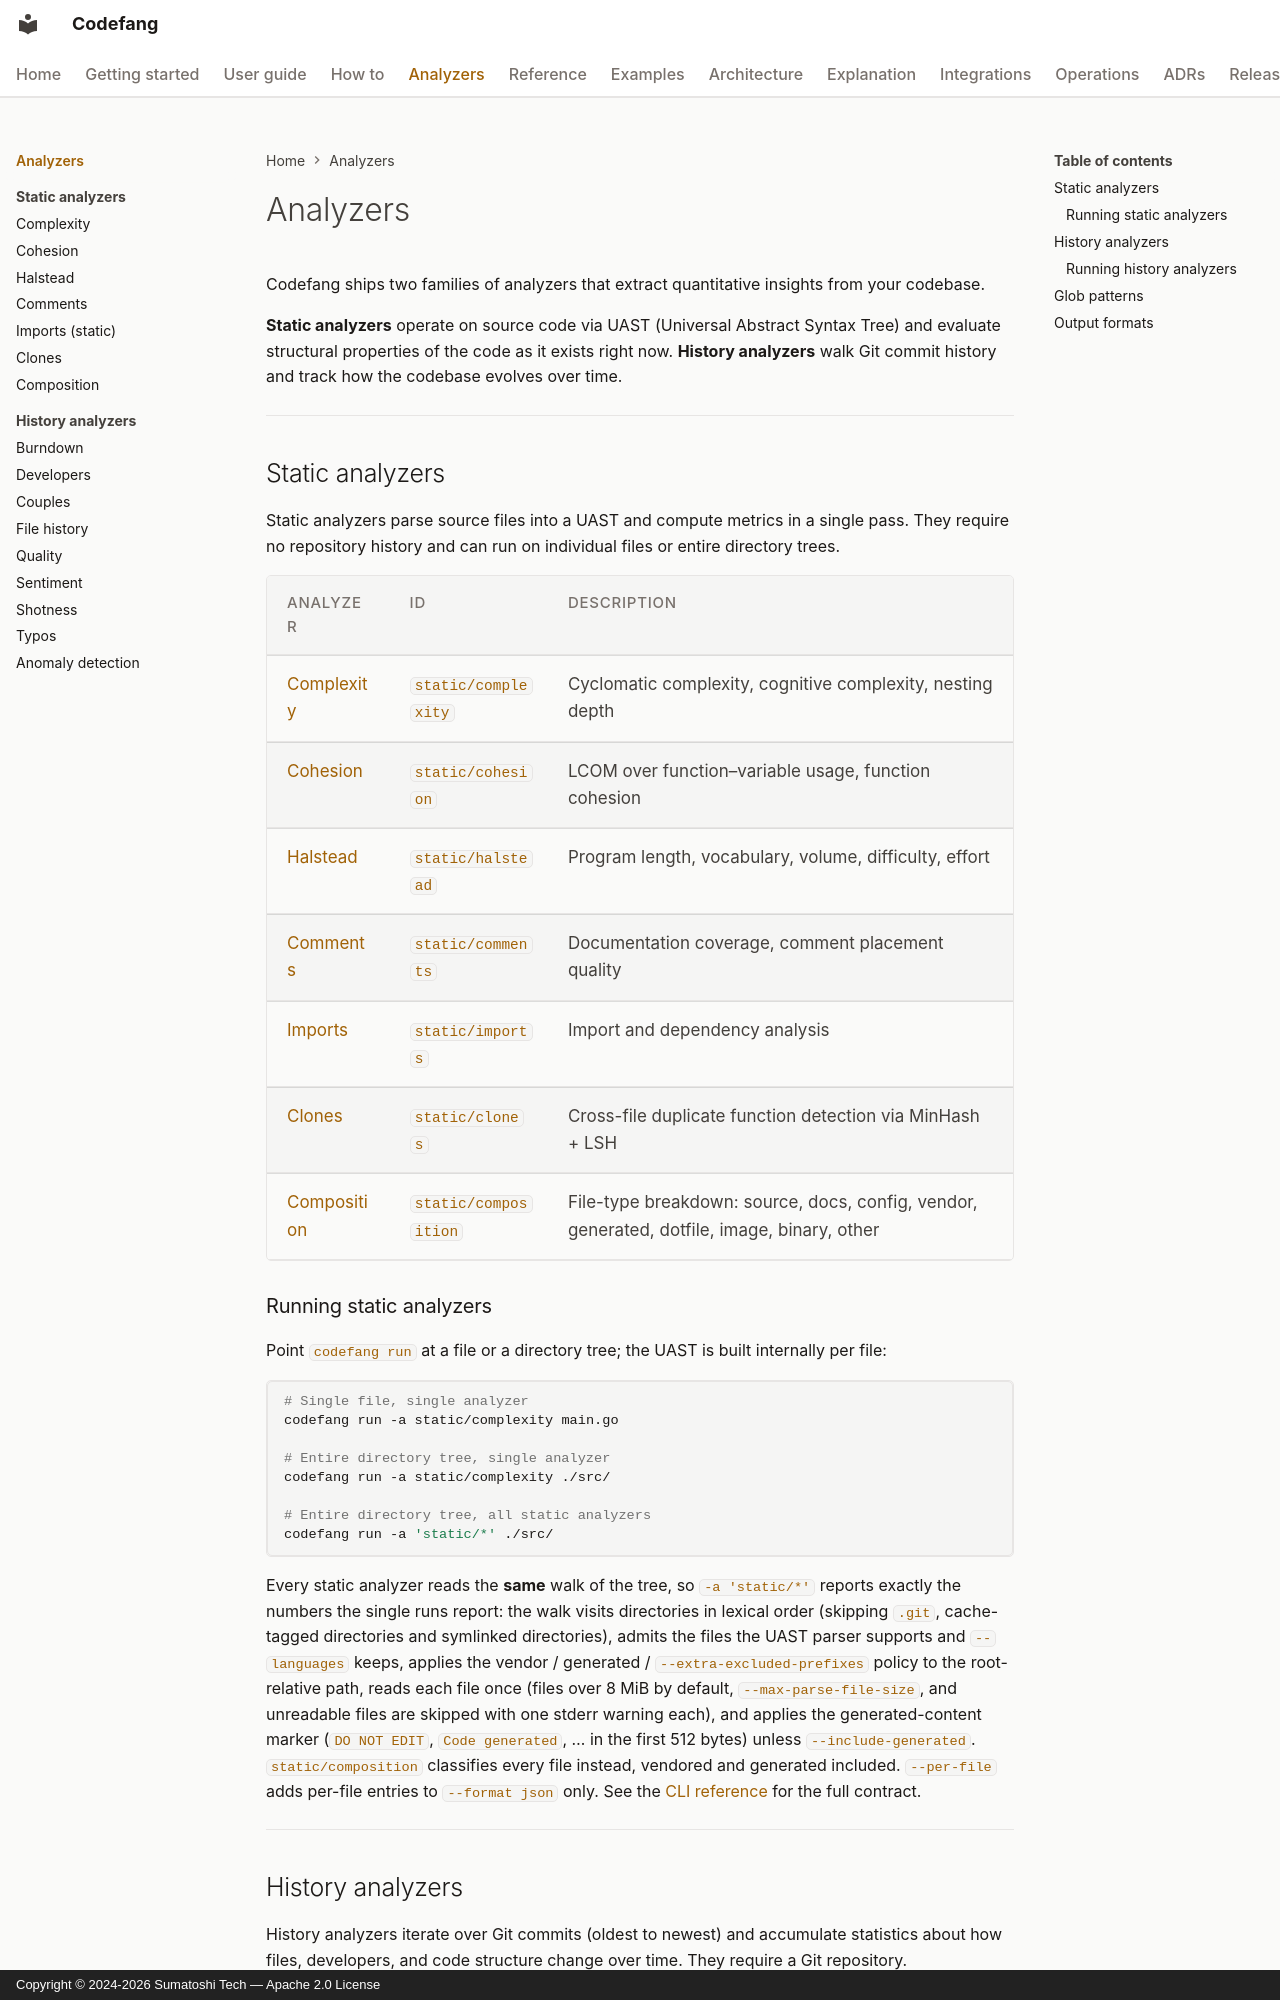

repository: Sumatoshi-tech/codefang · page: analyzers/index.html · generator: mkdocs · copyright: Copyright © 2024-2026 Sumatoshi Tech — Apache 2.0 License

# Analyzers

Codefang ships two families of analyzers that extract quantitative insights from your codebase.

**Static analyzers** operate on source code via UAST (Universal Abstract Syntax Tree) and evaluate structural properties of the code as it exists right now. **History analyzers** walk Git commit history and track how the codebase evolves over time.

---

## Static analyzers

Static analyzers parse source files into a UAST and compute metrics in a single pass. They require no repository history and can run on individual files or entire directory trees.

| Analyzer | ID | Description |
|---|---|---|
| [Complexity](complexity.md) | `static/complexity` | Cyclomatic complexity, cognitive complexity, nesting depth |
| [Cohesion](cohesion.md) | `static/cohesion` | LCOM over function–variable usage, function cohesion |
| [Halstead](halstead.md) | `static/halstead` | Program length, vocabulary, volume, difficulty, effort |
| [Comments](comments.md) | `static/comments` | Documentation coverage, comment placement quality |
| [Imports](imports.md) | `static/imports` | Import and dependency analysis |
| [Clones](clones.md) | `static/clones` | Cross-file duplicate function detection via MinHash + LSH |
| [Composition](composition.md) | `static/composition` | File-type breakdown: source, docs, config, vendor, generated, dotfile, image, binary, other |
